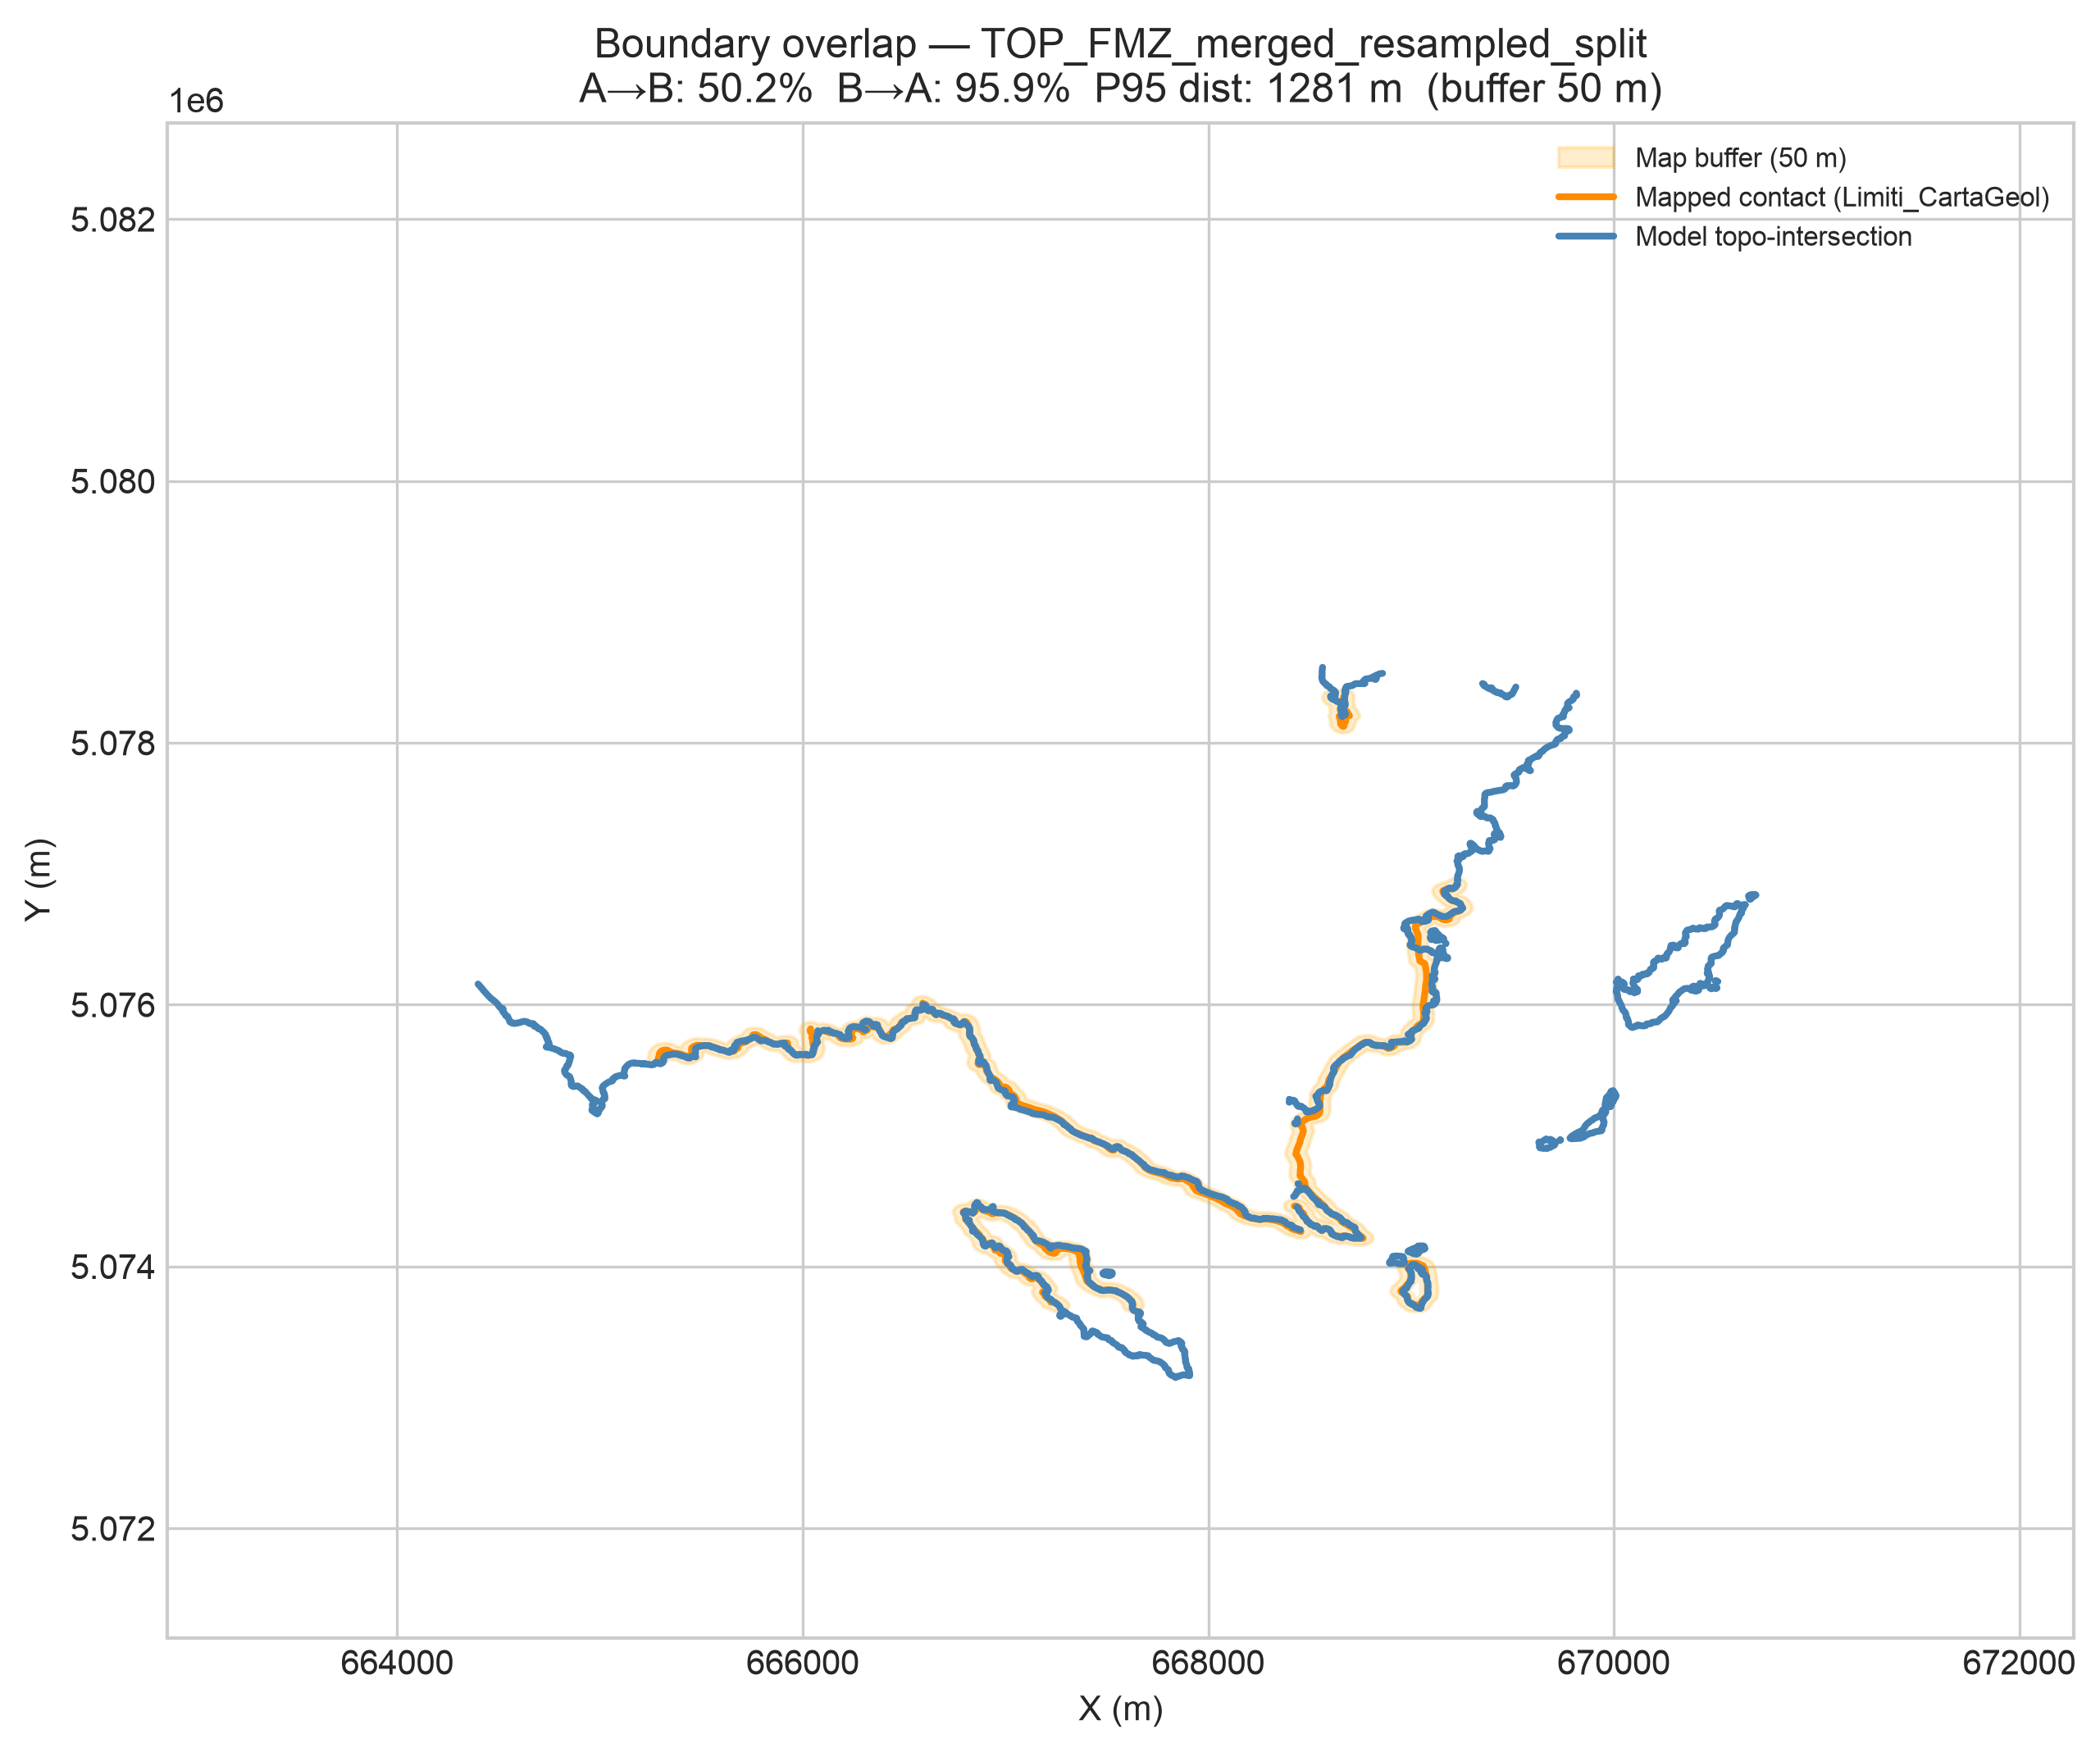

The data file committed next to this chart (first rows):
surface, topo_length_m, map_length_m, covered_length_m, overlap_pct_topo_in_map, overlap_pct_map_in_topo, mean_distance_m, median_distance_m, p95_distance_m, max_distance_m, buffer_dist_m, n_map_features, n_topo_features
TOP_FMZ_merged_resampled_split, 26577, 12835, 13340, 50.2, 95.86, 350.2, 48.12, 1281, 1452, 50.0, 28, 39
